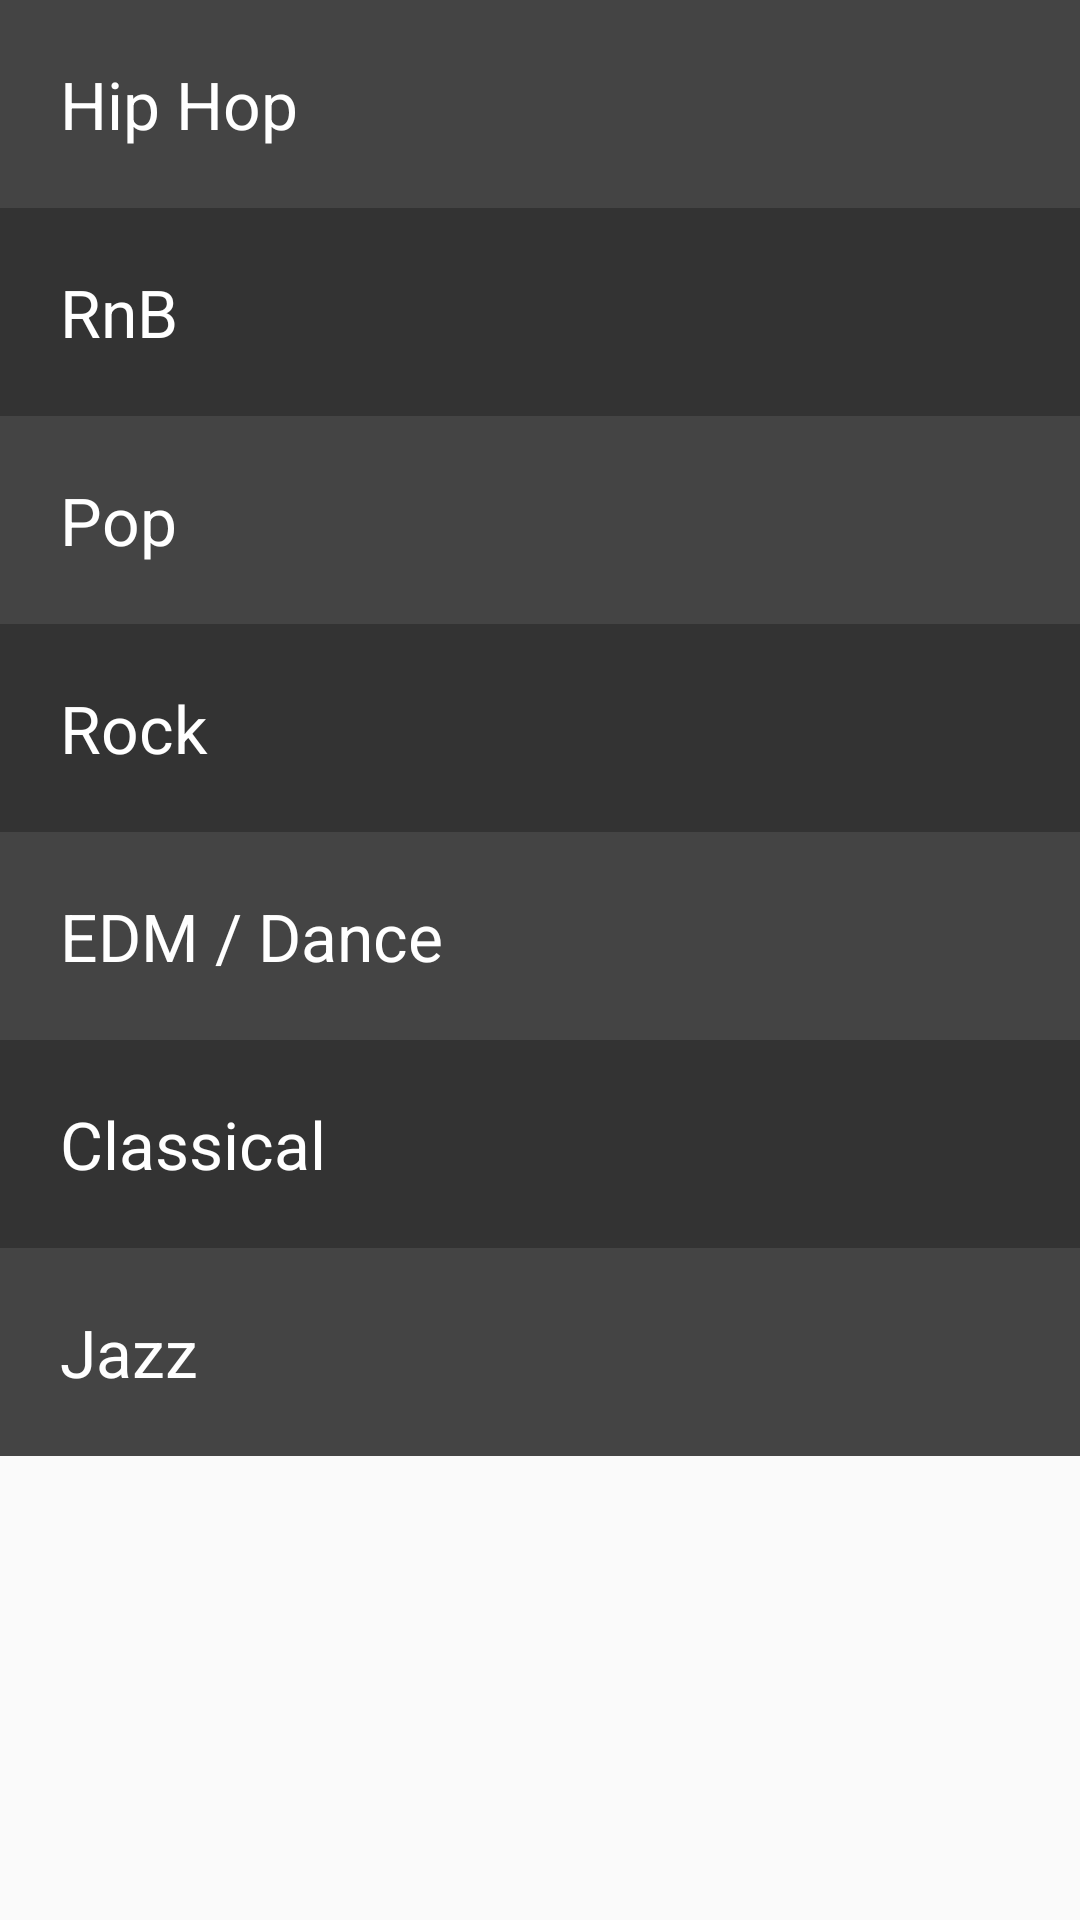

Reconstruct the res/layout file that produces this screen, plus the resources it refers to.
<!-- AndroidManifest.xml: application theme AppTheme -->
<!-- res/layout/activity_main.xml -->
<?xml version="1.0" encoding="utf-8"?>
<LinearLayout xmlns:android="http://schemas.android.com/apk/res/android"
    xmlns:tools="http://schemas.android.com/tools"
    android:id="@+id/genre_list_layout"
    android:layout_width="match_parent"
    android:layout_height="match_parent"
    android:orientation="vertical"
    tools:context="com.jamesvuong.musicstructureapp.MainActivity">

    <TextView
        android:id="@+id/genre_1_text"
        style="@style/genre_list_text_style"
        android:background="@color/listColorOdd"
        android:text="@string/genre_1_text" />

    <TextView
        android:id="@+id/genre_2_text"
        style="@style/genre_list_text_style"
        android:background="@color/listColorEven"
        android:text="@string/genre_2_text" />

    <TextView
        android:id="@+id/genre_3_text"
        style="@style/genre_list_text_style"
        android:background="@color/listColorOdd"
        android:text="@string/genre_3_text" />

    <TextView
        android:id="@+id/genre_4_text"
        style="@style/genre_list_text_style"
        android:background="@color/listColorEven"
        android:text="@string/genre_4_text" />

    <TextView
        android:id="@+id/genre_5_text"
        style="@style/genre_list_text_style"
        android:background="@color/listColorOdd"
        android:text="@string/genre_5_text" />

    <TextView
        android:id="@+id/genre_6_text"
        style="@style/genre_list_text_style"
        android:background="@color/listColorEven"
        android:text="@string/genre_6_text" />

    <TextView
        android:id="@+id/genre_7_text"
        style="@style/genre_list_text_style"
        android:background="@color/listColorOdd"
        android:text="@string/genre_7_text" />
</LinearLayout>
<!-- resources referenced by this layout -->
<resources>
  <color name="listColorEven">#333333</color>
  <color name="listColorOdd">#444444</color>
  <string name="genre_1_text">Hip Hop</string>
  <string name="genre_2_text">RnB</string>
  <string name="genre_3_text">Pop</string>
  <string name="genre_4_text">Rock</string>
  <string name="genre_5_text">EDM / Dance</string>
  <string name="genre_6_text">Classical</string>
  <string name="genre_7_text">Jazz</string>
  <style name="genre_list_text_style">
          <item name="android:layout_height">wrap_content</item>
          <item name="android:layout_width">match_parent</item>
          <item name="android:textColor">#FFFFFF</item>
          <item name="android:padding">20dp</item>
          <item name="android:textAppearance">?android:textAppearanceLarge</item>
      </style>
  <style name="AppTheme" parent="Theme.AppCompat.Light.DarkActionBar">
          
          <item name="colorPrimary">@color/colorPrimary</item>
          <item name="colorPrimaryDark">@color/colorPrimaryDark</item>
          <item name="colorAccent">@color/colorAccent</item>
      </style>
  <color name="colorPrimary">#3F51B5</color>
  <color name="colorPrimaryDark">#303F9F</color>
  <color name="colorAccent">#FF4081</color>
</resources>
